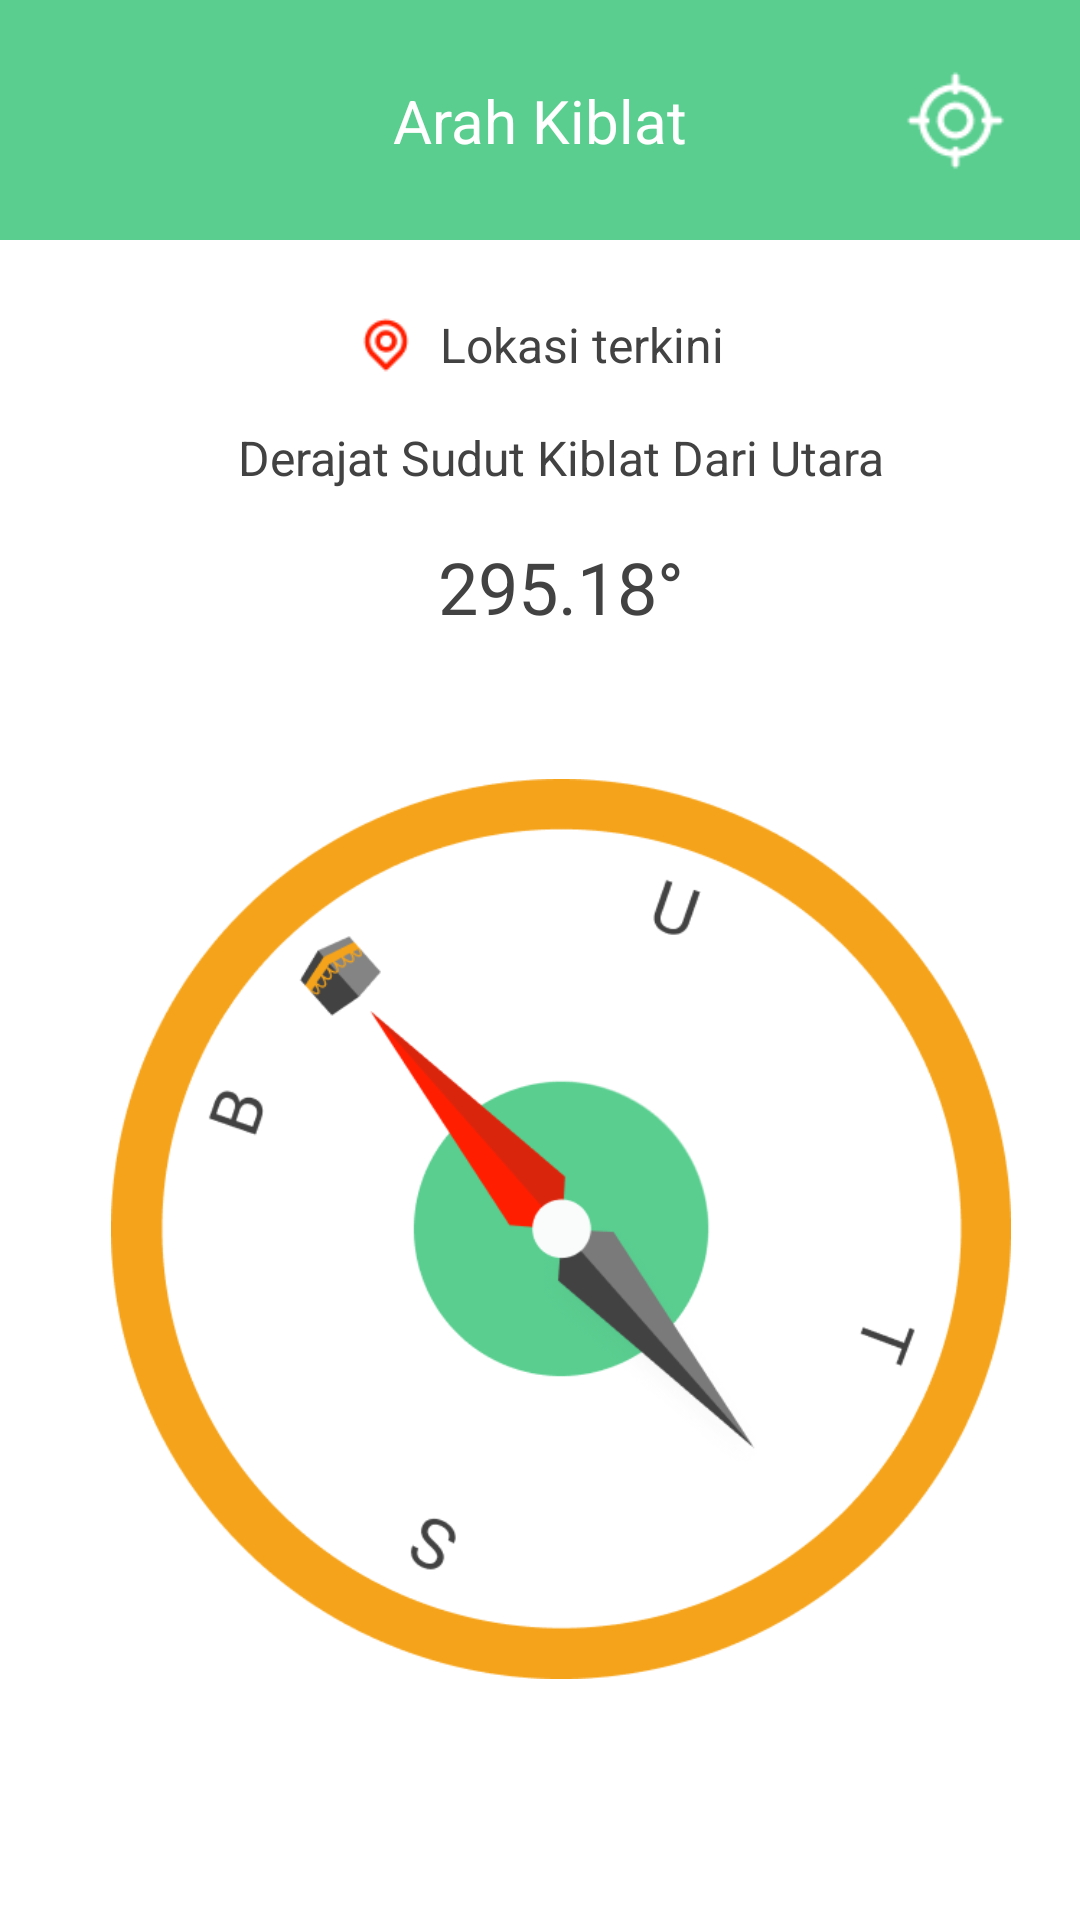

This screen was rendered from an Android layout file. Write that file and the resources it references.
<!-- AndroidManifest.xml: application theme Theme.ShaumApps -->
<!-- res/layout/activity_compass.xml -->
<?xml version="1.0" encoding="utf-8"?>
<androidx.constraintlayout.widget.ConstraintLayout xmlns:android="http://schemas.android.com/apk/res/android"
    xmlns:app="http://schemas.android.com/apk/res-auto"
    xmlns:tools="http://schemas.android.com/tools"
    android:layout_width="match_parent"
    android:layout_height="match_parent"
    tools:context=".ui.compass.CompassActivity">

    <ImageView
        android:id="@+id/header"
        android:layout_width="match_parent"
        android:layout_height="80dp"
        android:background="@drawable/bg_header"
        app:layout_constraintEnd_toEndOf="parent"
        app:layout_constraintHorizontal_bias="0.0"
        app:layout_constraintStart_toStartOf="parent"
        app:layout_constraintTop_toTopOf="parent" />


    <TextView
        android:id="@+id/tv_arahKiblat"
        android:layout_width="wrap_content"
        android:layout_height="wrap_content"
        android:text="Arah Kiblat"
        android:textColor="#FFFFFF"
        android:textSize="20sp"
        app:layout_constraintBottom_toBottomOf="@id/header"
        app:layout_constraintEnd_toEndOf="parent"
        app:layout_constraintStart_toStartOf="parent"
        app:layout_constraintTop_toTopOf="@id/header" />

    <androidx.appcompat.widget.AppCompatButton
        android:layout_width="35dp"
        android:layout_height="35dp"
        android:layout_marginStart="24dp"
        android:background="@drawable/ic_kembali"
        app:layout_constraintBottom_toBottomOf="@id/tv_arahKiblat"
        app:layout_constraintStart_toStartOf="parent"
        app:layout_constraintTop_toTopOf="@id/tv_arahKiblat" />

    <androidx.appcompat.widget.AppCompatButton
        android:layout_width="35dp"
        android:layout_height="35dp"
        android:layout_marginEnd="24dp"
        android:background="@drawable/ic_compas"
        app:layout_constraintBottom_toBottomOf="@id/tv_arahKiblat"
        app:layout_constraintEnd_toEndOf="parent"
        app:layout_constraintTop_toTopOf="@id/tv_arahKiblat" />

    <ImageView
        android:id="@+id/iv_lokasi"
        android:layout_width="20dp"
        android:layout_height="20dp"
        android:layout_marginTop="25dp"
        android:background="@drawable/ic_location"
        app:layout_constraintTop_toBottomOf="@id/header"
        app:layout_constraintStart_toStartOf="@id/tv_arahKiblat"
        app:layout_constraintEnd_toStartOf="@id/tv_lokasiTerkini"/>

    <TextView
        android:id="@+id/tv_lokasiTerkini"
        android:layout_width="wrap_content"
        android:layout_height="wrap_content"
        android:text="Lokasi terkini"
        android:textSize="16sp"
        android:textColor="@color/black"
        android:layout_marginStart="8dp"
        android:layout_marginTop="24dp"
        app:layout_constraintTop_toBottomOf="@id/header"
        app:layout_constraintEnd_toEndOf="@id/tv_arahKiblat"
        app:layout_constraintStart_toEndOf="@id/iv_lokasi"/>

    <TextView
        android:id="@+id/tv_derajat"
        android:layout_width="wrap_content"
        android:layout_height="wrap_content"
        android:text="Derajat Sudut Kiblat Dari Utara"
        android:textSize="16sp"
        android:textColor="@color/black"
        android:layout_marginStart="14dp"
        android:layout_marginTop="16dp"
        app:layout_constraintStart_toStartOf="@id/iv_lokasi"
        app:layout_constraintEnd_toEndOf="@id/tv_lokasiTerkini"
        app:layout_constraintTop_toBottomOf="@id/tv_lokasiTerkini"/>

    <TextView
        android:id="@+id/tv_celcius"
        android:layout_width="wrap_content"
        android:layout_height="wrap_content"
        android:text="295.18°"
        android:textSize="24sp"
        android:textColor="@color/black"
        android:layout_marginTop="16dp"
        app:layout_constraintTop_toBottomOf="@id/tv_derajat"
        app:layout_constraintStart_toStartOf="@id/tv_derajat"
        app:layout_constraintEnd_toEndOf="@id/tv_derajat"/>


    <ImageView
        android:id="@+id/img_compass"
        android:layout_width="300dp"
        android:layout_height="300dp"
        android:background="@drawable/kompas_kiblat"
        android:layout_marginTop="48dp"
        app:layout_constraintEnd_toEndOf="@id/tv_celcius"
        app:layout_constraintStart_toStartOf="@id/tv_celcius"
        app:layout_constraintTop_toBottomOf="@id/tv_celcius"/>

</androidx.constraintlayout.widget.ConstraintLayout>
<!-- resources referenced by this layout -->
<resources>
  <color name="black">#424242</color>
  <!-- drawable bg_header (drawable) -->
  <?xml version="1.0" encoding="utf-8"?>
  <shape xmlns:android="http://schemas.android.com/apk/res/android">
  
      <solid android:color="#59CE8F" />
  
  
  </shape>
  <!-- drawable ic_compas: png bitmap (drawable-v24, 900 bytes) -->
  <!-- drawable ic_location (drawable) -->
  <vector xmlns:android="http://schemas.android.com/apk/res/android"
      android:width="24dp"
      android:height="24dp"
      android:tint="#FF1E00"
      android:viewportWidth="24"
      android:viewportHeight="24">
      <path
          android:fillColor="@android:color/white"
          android:pathData="M12,2C8.13,2 5,5.13 5,9c0,5.25 7,13 7,13s7,-7.75 7,-13c0,-3.87 -3.13,-7 -7,-7zM12,11.5c-1.38,0 -2.5,-1.12 -2.5,-2.5s1.12,-2.5 2.5,-2.5 2.5,1.12 2.5,2.5 -1.12,2.5 -2.5,2.5z" />
  </vector>
  <!-- drawable kompas_kiblat: png bitmap (drawable-v24, 36610 bytes) -->
  <style name="Theme.ShaumApps" parent="Theme.MaterialComponents.DayNight.NoActionBar">
          
          <item name="colorPrimary">@color/teal_200</item>
          <item name="colorPrimaryVariant">@color/purple_700</item>
          <item name="colorOnPrimary">@color/white</item>
          
          <item name="colorSecondary">@color/teal_200</item>
          <item name="colorSecondaryVariant">@color/teal_700</item>
          <item name="colorOnSecondary">@color/black</item>
          
          <item name="android:statusBarColor">?attr/colorPrimaryVariant</item>
          
      </style>
  <color name="teal_200">#FF03DAC5</color>
  <color name="purple_700">#FF3700B3</color>
  <color name="white">#FFFFFF</color>
  <color name="teal_700">#FF018786</color>
</resources>
